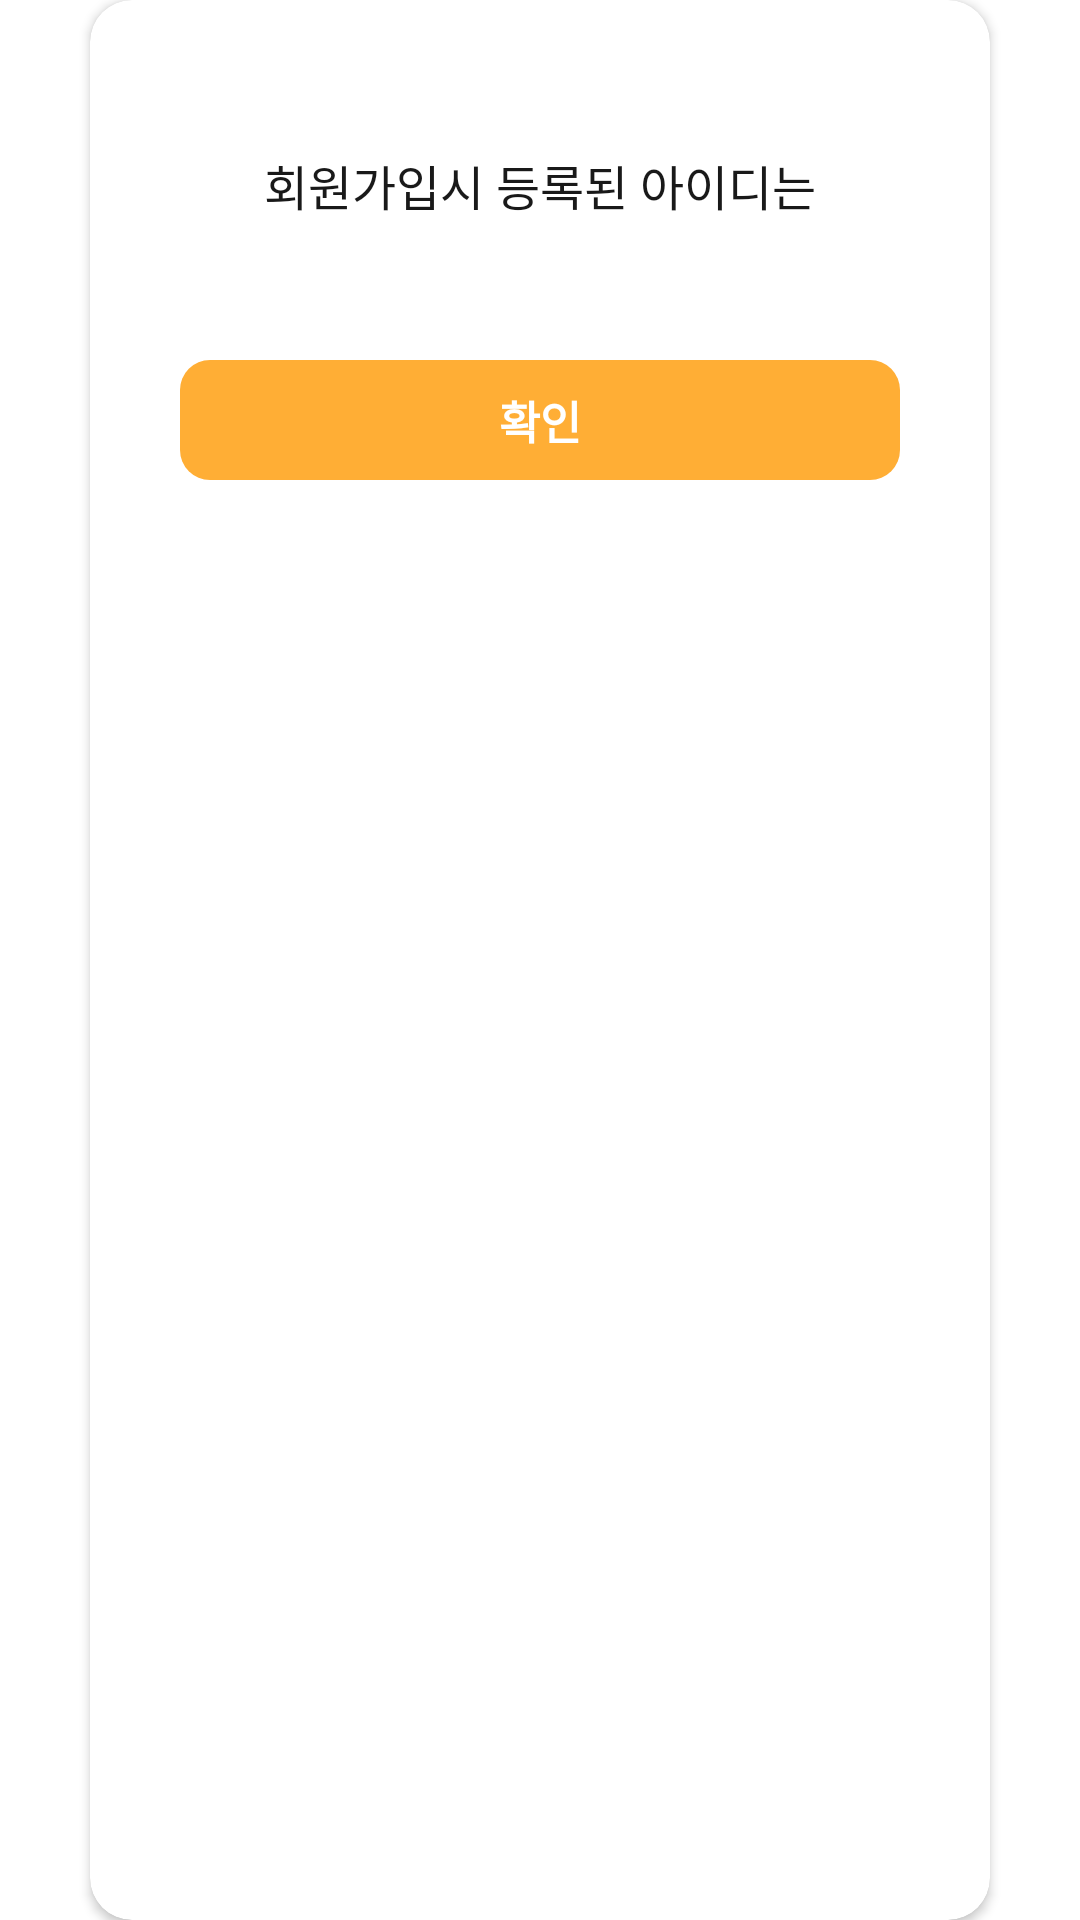

Reconstruct the res/layout file that produces this screen, plus the resources it refers to.
<!-- AndroidManifest.xml: application theme Theme.Bori -->
<!-- res/layout/activity_findid_modal.xml -->
<?xml version="1.0" encoding="utf-8"?>
<LinearLayout xmlns:android="http://schemas.android.com/apk/res/android"
    xmlns:app="http://schemas.android.com/apk/res-auto"
    xmlns:tools="http://schemas.android.com/tools"
    android:layout_width="match_parent"
    android:layout_height="wrap_content"
    android:orientation="vertical">

    <androidx.cardview.widget.CardView
        android:layout_width="match_parent"
        android:layout_height="match_parent"
        android:layout_marginRight="30dp"
        android:layout_marginLeft="30dp"
        app:cardCornerRadius="14dp">
        <LinearLayout
            android:layout_width="match_parent"
            android:layout_height="wrap_content"
            android:layout_marginRight="30dp"
            android:layout_marginLeft="30dp"
            android:layout_marginTop="50dp"
            android:orientation="vertical">
            <TextView
                android:layout_width="match_parent"
                android:layout_height="wrap_content"
                android:textAlignment="center"
                android:layout_gravity="center"
                android:textSize="16dp"
                android:textColor="@color/black"
                android:text="회원가입시 등록된 아이디는"/>

            <TextView
                android:id="@+id/findId_showEmail"
                android:layout_width="match_parent"
                android:layout_height="wrap_content"
                android:layout_gravity="center"
                android:layout_marginBottom="25dp"
                android:textAlignment="center"
                android:textColor="@color/black"
                android:textSize="16dp" />

            <androidx.appcompat.widget.AppCompatButton
                android:id="@+id/findId_modal_confirmButton"
                android:layout_width="match_parent"
                android:layout_height="40dp"
                android:layout_gravity="center"
                android:background="@drawable/button_style"
                android:text="확인"
                android:textColor="@color/white"
                style="?android:attr/borderlessButtonStyle"
                android:textSize="15dp"
                android:textStyle="bold"
                android:layout_marginBottom="35dp"/>
        </LinearLayout>
    </androidx.cardview.widget.CardView>
</LinearLayout>
<!-- resources referenced by this layout -->
<resources>
  <color name="black">#191919</color>
  <color name="white">#FFFFFFFF</color>
  <!-- drawable button_style (drawable) -->
  <?xml version="1.0" encoding="utf-8"?>
  <shape xmlns:android="http://schemas.android.com/apk/res/android">
      <solid android:color="@color/cheese"/>
      <corners
          android:radius="10dp"/>
  </shape>
  <style name="Theme.Bori" parent="Theme.MaterialComponents.DayNight.DarkActionBar">
          
          <item name="colorPrimary">@color/purple_500</item>
          <item name="colorPrimaryVariant">@color/purple_700</item>
          <item name="colorOnPrimary">@color/white</item>
          
          <item name="colorSecondary">@color/teal_200</item>
          <item name="colorSecondaryVariant">@color/teal_700</item>
          <item name="colorOnSecondary">@color/black</item>
          
          <item name="android:statusBarColor" tools:targetApi="l">?attr/colorPrimaryVariant</item>
          
      </style>
  <color name="cheese">#FFAE35</color>
  <color name="purple_500">#FF6200EE</color>
  <color name="purple_700">#FF3700B3</color>
  <color name="teal_200">#FF03DAC5</color>
  <color name="teal_700">#FF018786</color>
</resources>
